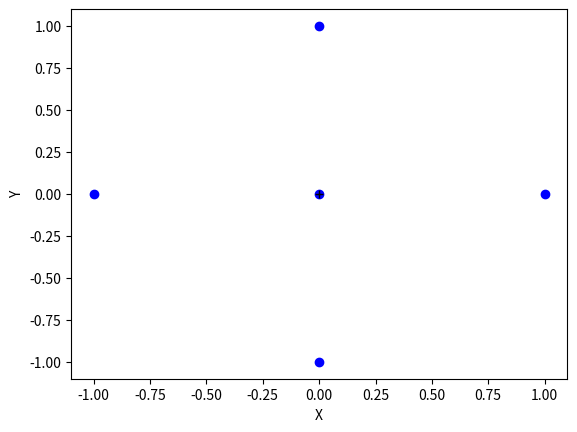

The script that saved this image:
import matplotlib.pyplot as plt


def punto_de_mira(lista_de_coordenadas):
    for coordenadas in lista_de_coordenadas:
        plt.plot(coordenadas[0], coordenadas[1], 'bo')

    plt.plot(0, 0, 'k+')
    plt.ylabel('Y')
    plt.xlabel('X')
    plt.show()


if __name__ == '__main__':
    lista_de_coordenadas = [
        [0, 0],
        [1, 0],
        [-1, 0],
        [0, -1],
        [0, 1]
    ]
    punto_de_mira(lista_de_coordenadas)
